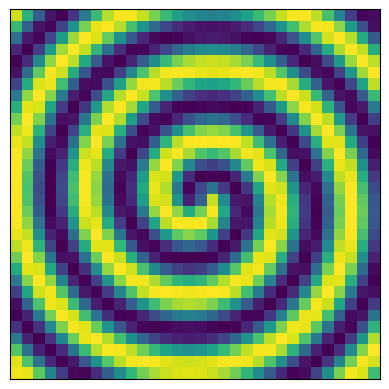

Write the Python code that produced this figure.
try:
    import matplotlib
    matplotlib.use('Agg')
finally:
    import matplotlib.pyplot as plt


from math import atan2, pi, sin, sqrt

import numpy as np

L = 32


def get_data(step):
    data = np.zeros((L, L))
    for ix in range(L):
        for iy in range(L):
            x = ix - L/2
            y = iy - L/2
            phase = atan2(y, x)
            r = sqrt(x**2 + y**2)
            data[ix][iy] = sin(r+phase+step)
    return data


plt.tick_params(labelbottom=False,
                labelleft=False,
                labelright=False,
                labeltop=False)

plt.tick_params(bottom=False,
                left=False,
                right=False,
                top=False)

N = 16
for i in range(N):
    filename = f"fig{i:02d}.png"
    print(filename)
    plt.imshow(get_data(2.0*pi*i/N))
    plt.savefig(filename)
